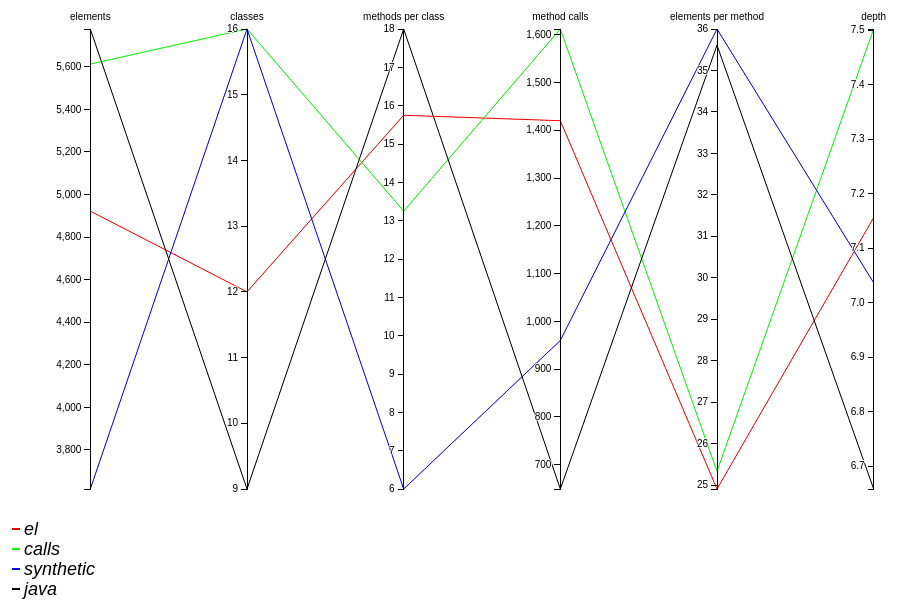
D3 v3 page, settled after 360 driven frames (6 s of simulated time); the page loaded 1 data file(s).



var margin = {top: 30, right: 10, bottom: 10, left: 10},
    width = 960 - margin.left - margin.right,
    height = 500 - margin.top - margin.bottom;

var x = d3.scale.ordinal().rangePoints([0, width], 1),
    y = {},
    dragging = {};

var line = d3.svg.line(),
    axis = d3.svg.axis().orient("left"),
    background,
    foreground;
    
var color = d3.scale.category20c();

var svg = d3.select("body").append("svg")
    .attr("width", width + margin.left + margin.right)
    .attr("height", height + margin.top + margin.bottom + 100)
  .append("g")
    .attr("transform", "translate(" + margin.left + "," + margin.top + ")");

d3.csv("metrics.csv", function(error, cars) {

  // Extract the list of dimensions and create a scale for each.
  x.domain(dimensions = d3.keys(cars[0]).filter(function(d) {
    return d != "name" && (y[d] = d3.scale.linear()
        .domain(d3.extent(cars, function(p) { return +p[d]; }))
        .range([height, 0]));
  }));
  
   var legend = svg.selectAll("g.legend")
      .data(cars)
    .enter().append("svg:g")
      .attr("class", "legend")
      .attr("transform", function(d, i) { return "translate(0," + (i * 20 + 500) + ")"; });

  legend.append("svg:line")
      .attr("class", function(d) { return d.name; })
      .attr("x2", 8);

  legend.append("svg:text")
      .attr("x", 12)
      .attr("dy", ".31em")
      .text(function(d) { return d.name; });
  

  // Add grey background lines for context.
  background = svg.append("g")
      .attr("class", "background")
    .selectAll("path")
      .data(cars)
    .enter().append("path")
      .attr("d", path);

  // Add blue foreground lines for focus.
  foreground = svg.append("g")
      .attr("class", "foreground")
    .selectAll("path")
      .data(cars)
    .enter().append("path")
      .attr("d", path)
      .attr("class", function(d) { 
      		return d.name;
       });

  // Add a group element for each dimension.
  var g = svg.selectAll(".dimension")
      .data(dimensions)
    .enter().append("g")
      .attr("class", "dimension")
      .attr("transform", function(d) { return "translate(" + x(d) + ")"; })
      .call(d3.behavior.drag()
        .origin(function(d) { return {x: x(d)}; })
        .on("dragstart", function(d) {
          dragging[d] = x(d);
          background.attr("visibility", "hidden");
        })
        .on("drag", function(d) {
          dragging[d] = Math.min(width, Math.max(0, d3.event.x));
          foreground.attr("d", path);
          dimensions.sort(function(a, b) { return position(a) - position(b); });
          x.domain(dimensions);
          g.attr("transform", function(d) { return "translate(" + position(d) + ")"; })
        })
        .on("dragend", function(d) {
          delete dragging[d];
          transition(d3.select(this)).attr("transform", "translate(" + x(d) + ")");
          transition(foreground).attr("d", path);
          background
              .attr("d", path)
            .transition()
              .delay(500)
              .duration(0)
              .attr("visibility", null);
        }));

  // Add an axis and title.
  g.append("g")
      .attr("class", "axis")
      .each(function(d) { d3.select(this).call(axis.scale(y[d])); })
    .append("text")
      .style("text-anchor", "middle")
      .attr("y", -9)
      .text(function(d) { return d; });

  // Add and store a brush for each axis.
  g.append("g")
      .attr("class", "brush")
      .each(function(d) {
        d3.select(this).call(y[d].brush = d3.svg.brush().y(y[d]).on("brushstart", brushstart).on("brush", brush));
      })
    .selectAll("rect")
      .attr("x", -8)
      .attr("width", 16);
});

function position(d) {
  var v = dragging[d];
  return v == null ? x(d) : v;
}

function transition(g) {
  return g.transition().duration(500);
}

// Returns the path for a given data point.
function path(d) {
  return line(dimensions.map(function(p) { return [position(p), y[p](d[p])]; }));
}

function brushstart() {
  d3.event.sourceEvent.stopPropagation();
}

// Handles a brush event, toggling the display of foreground lines.
function brush() {
  var actives = dimensions.filter(function(p) { return !y[p].brush.empty(); }),
      extents = actives.map(function(p) { return y[p].brush.extent(); });
  foreground.style("display", function(d) {
    return actives.every(function(p, i) {
      return extents[i][0] <= d[p] && d[p] <= extents[i][1];
    }) ? null : "none";
  });
}



### data: metrics.csv
name, elements, classes, methods per class, method calls, elements per method, depth
el, 4922, 12, 15.75, 1420, 24.9, 7.156
calls, 5613, 16, 13.25, 1612, 25.33, 7.502
synthetic, 3616, 16, 6.0, 960, 36.0, 7.037
java, 5778, 9, 18.0, 649, 35.61, 6.658